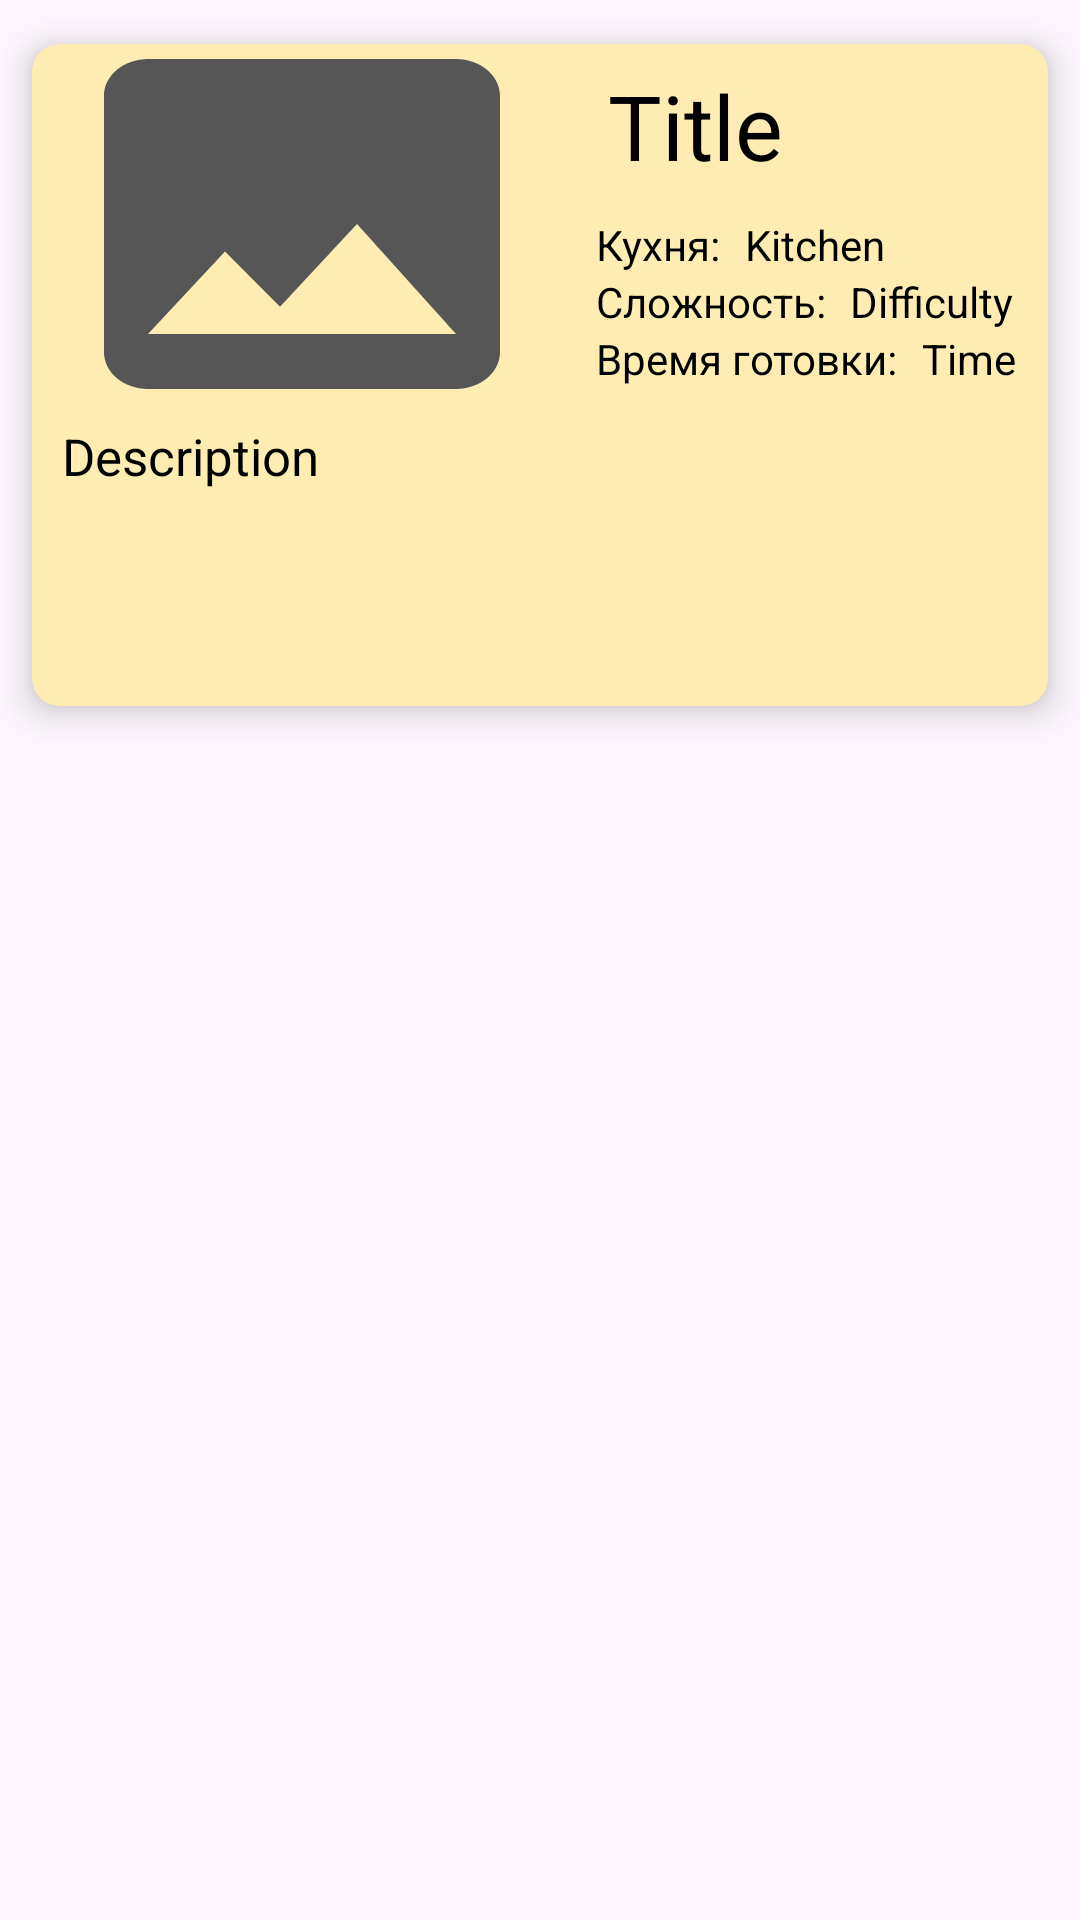

The Android layout XML behind this screen, and the referenced resources:
<!-- AndroidManifest.xml: application theme Theme.TastyMatch -->
<!-- res/layout/home_recycler_item.xml -->
<?xml version="1.0" encoding="utf-8"?>
<LinearLayout xmlns:android="http://schemas.android.com/apk/res/android"
    xmlns:app="http://schemas.android.com/apk/res-auto"
    android:layout_width="match_parent"
    android:layout_height="wrap_content"
    android:orientation="vertical">

    <androidx.cardview.widget.CardView
        android:layout_width="match_parent"
        android:layout_height="250dp"
        android:id="@+id/receiptCard"
        app:cardElevation="8dp"
        app:cardCornerRadius="9dp"
        app:cardUseCompatPadding="true"
        app:cardBackgroundColor="#FFECB3">
    
        <LinearLayout
            android:layout_width="match_parent"
            android:layout_height="match_parent"
            android:orientation="vertical">

            <LinearLayout
                android:layout_width="match_parent"
                android:layout_height="wrap_content"
                android:orientation="horizontal">

                <ImageView
                    android:layout_width="180dp"
                    android:layout_height="120dp"
                    android:id="@+id/item_receiptImage"
                    android:src="@drawable/baseline_image_24"
                    android:scaleType="centerCrop"
                    android:padding="2dp"/>

                <LinearLayout
                    android:layout_width="match_parent"
                    android:layout_height="match_parent"
                    android:orientation="vertical">

                    <TextView
                        android:layout_width="match_parent"
                        android:layout_height="wrap_content"
                        android:id="@+id/item_receiptTitle"
                        android:text="Title"
                        android:textSize="30dp"
                        android:textColor="@color/black"
                        android:layout_marginTop="7dp"
                        android:paddingStart="12dp"/>

                    <LinearLayout
                        android:layout_width="match_parent"
                        android:layout_height="match_parent"
                        android:orientation="vertical"
                        android:paddingStart="8dp">

                        <LinearLayout
                            android:layout_width="match_parent"
                            android:layout_height="wrap_content"
                            android:orientation="horizontal"
                            android:layout_marginTop="10dp">

                            <TextView
                                android:layout_width="wrap_content"
                                android:layout_height="match_parent"
                                android:textColor="@color/black"
                                android:text="Кухня:"/>

                            <TextView
                                android:layout_width="match_parent"
                                android:layout_height="match_parent"
                                android:id="@+id/item_receiptKitchen"
                                android:text="Kitchen"
                                android:textColor="@color/black"
                                android:paddingStart="8dp"/>

                        </LinearLayout>

                        <LinearLayout
                            android:layout_width="match_parent"
                            android:layout_height="wrap_content"
                            android:orientation="horizontal">

                            <TextView
                                android:layout_width="wrap_content"
                                android:layout_height="match_parent"
                                android:textColor="@color/black"
                                android:text="Сложность:"/>

                            <TextView
                                android:layout_width="match_parent"
                                android:layout_height="match_parent"
                                android:id="@+id/item_receiptDifficulty"
                                android:text="Difficulty"
                                android:textColor="@color/black"
                                android:paddingStart="8dp"/>

                        </LinearLayout>

                        <LinearLayout
                            android:layout_width="match_parent"
                            android:layout_height="wrap_content"
                            android:orientation="horizontal">

                            <TextView
                                android:layout_width="wrap_content"
                                android:layout_height="match_parent"
                                android:textColor="@color/black"
                                android:text="Время готовки:"/>

                            <TextView
                                android:layout_width="match_parent"
                                android:layout_height="match_parent"
                                android:id="@+id/item_receiptTime"
                                android:textColor="@color/black"
                                android:text="Time"
                                android:paddingStart="8dp"/>

                        </LinearLayout>

                    </LinearLayout>

                </LinearLayout>

            </LinearLayout>

            <TextView
                android:layout_width="match_parent"
                android:layout_height="match_parent"
                android:id="@+id/item_receiptDescription"
                android:text="Description"
                android:textColor="@color/black"
                android:textSize="17dp"
                android:paddingStart="10dp"
                android:paddingTop="6dp"
                android:paddingEnd="10dp"
                android:paddingBottom="6dp"/>

        </LinearLayout>

    </androidx.cardview.widget.CardView>

</LinearLayout>
<!-- resources referenced by this layout -->
<resources>
  <color name="black">#FF000000</color>
  <!-- drawable baseline_image_24 (drawable) -->
  <vector xmlns:android="http://schemas.android.com/apk/res/android" android:height="20dp" android:tint="#565656" android:viewportHeight="24" android:viewportWidth="24" android:width="24dp">
        
      <path android:fillColor="@android:color/white" android:pathData="M21,19V5c0,-1.1 -0.9,-2 -2,-2H5c-1.1,0 -2,0.9 -2,2v14c0,1.1 0.9,2 2,2h14c1.1,0 2,-0.9 2,-2zM8.5,13.5l2.5,3.01L14.5,12l4.5,6H5l3.5,-4.5z"/>
      
  </vector>
  <style name="Theme.TastyMatch" parent="Base.Theme.TastyMatch" />
  <style name="Base.Theme.TastyMatch" parent="Theme.Material3.DayNight.NoActionBar">
          
          
      </style>
</resources>
